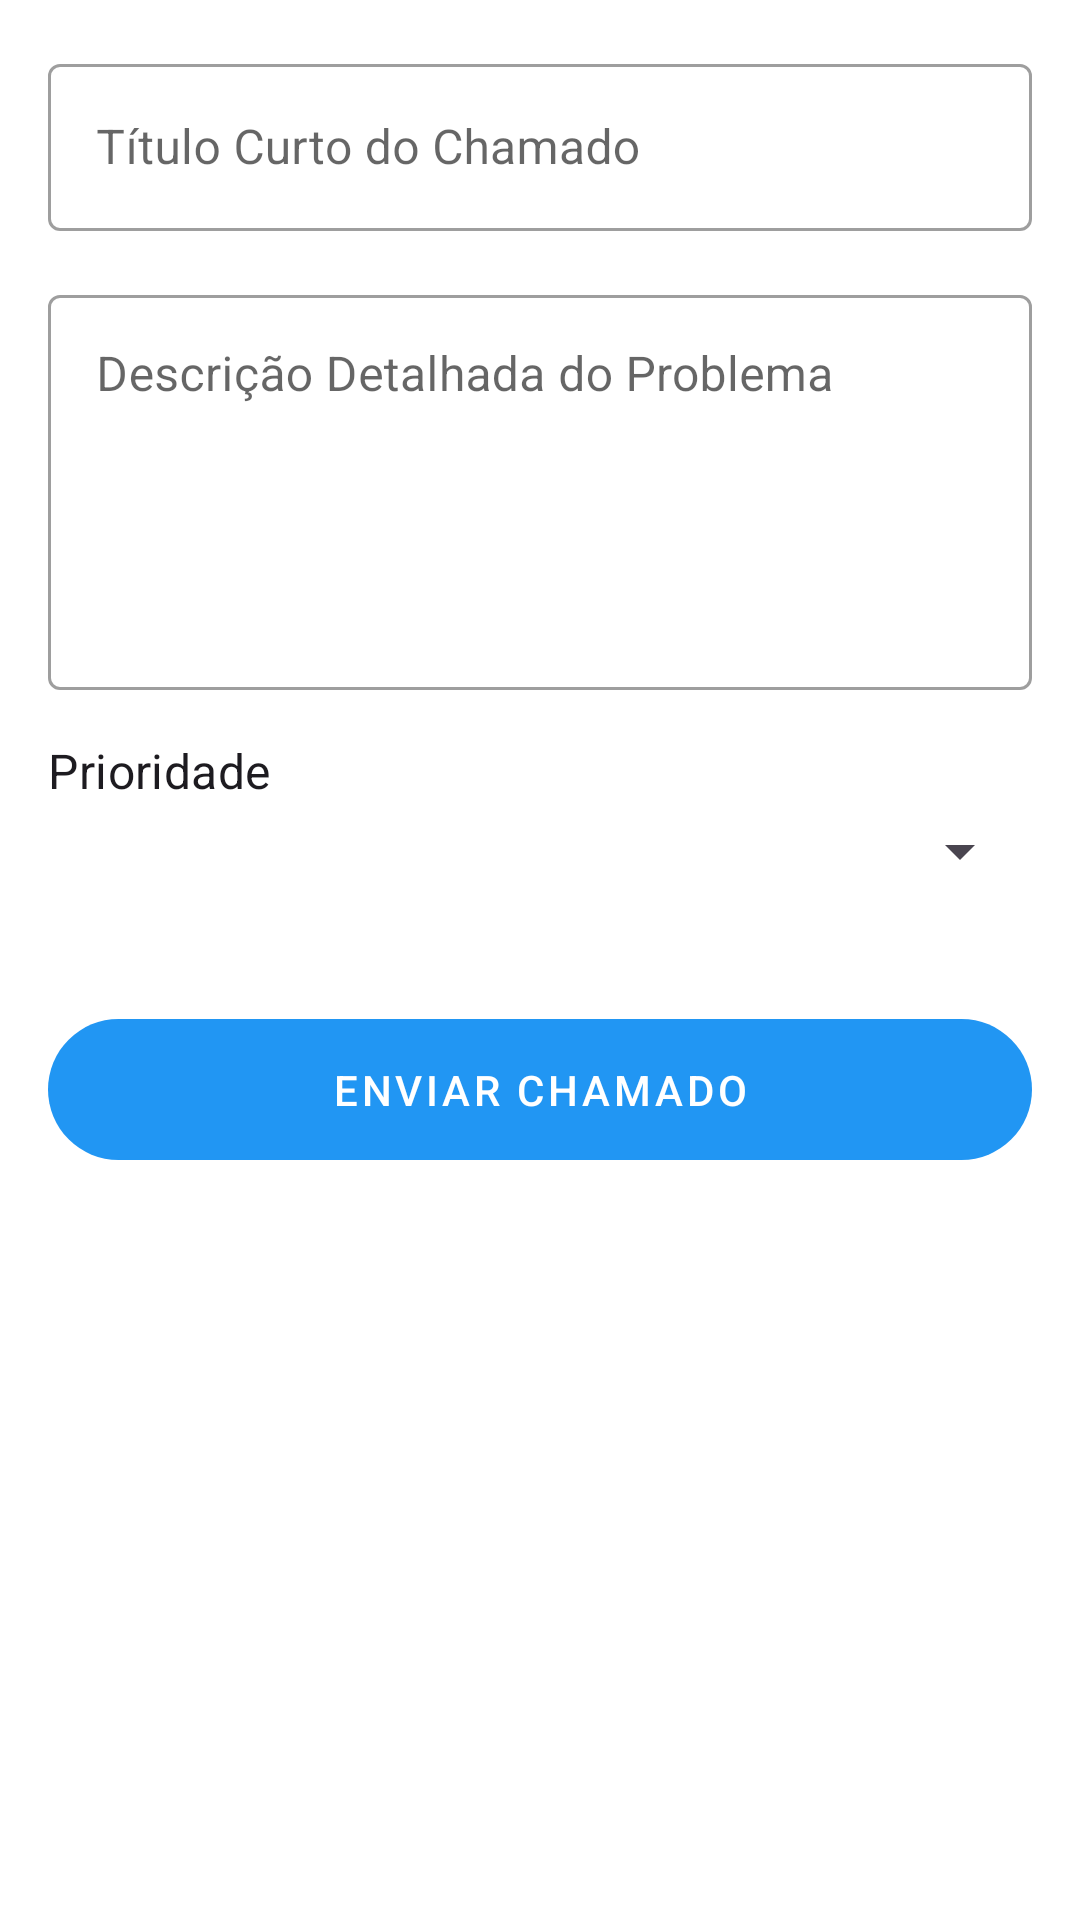

The Android layout XML behind this screen, and the referenced resources:
<!-- AndroidManifest.xml: application theme Theme.MyApplication -->
<!-- res/layout/activity_novo_chamado.xml -->
<?xml version="1.0" encoding="utf-8"?>
<ScrollView xmlns:android="http://schemas.android.com/apk/res/android"
    xmlns:app="http://schemas.android.com/apk/res-auto"
    xmlns:tools="http://schemas.android.com/tools"
    android:layout_width="match_parent"
    android:layout_height="match_parent"
    android:background="?android:attr/colorBackground"
    tools:context=".NovoChamado">

    <LinearLayout
        android:layout_width="match_parent"
        android:layout_height="wrap_content"
        android:orientation="vertical"
        android:padding="16dp">

        <com.google.android.material.textfield.TextInputLayout
            android:id="@+id/inputLayoutTitulo"
            style="@style/Widget.MaterialComponents.TextInputLayout.OutlinedBox"
            android:layout_width="match_parent"
            android:layout_height="wrap_content"
            android:layout_marginBottom="16dp"
            android:hint="Título Curto do Chamado">

            <com.google.android.material.textfield.TextInputEditText
                android:id="@+id/editTextTitulo"
                android:layout_width="match_parent"
                android:layout_height="wrap_content"
                android:inputType="textCapSentences"
                android:maxLength="100" />
        </com.google.android.material.textfield.TextInputLayout>

        <com.google.android.material.textfield.TextInputLayout
            android:id="@+id/inputLayoutDescricao"
            style="@style/Widget.MaterialComponents.TextInputLayout.OutlinedBox"
            android:layout_width="match_parent"
            android:layout_height="wrap_content"
            android:layout_marginBottom="16dp"
            android:hint="Descrição Detalhada do Problema">

            <com.google.android.material.textfield.TextInputEditText
                android:id="@+id/editTextDescricao"
                android:layout_width="match_parent"
                android:layout_height="wrap_content"
                android:minLines="5"
                android:gravity="top"
                android:inputType="textMultiLine" />
        </com.google.android.material.textfield.TextInputLayout>

        <TextView
            android:layout_width="wrap_content"
            android:layout_height="wrap_content"
            android:text="Prioridade"
            android:textAppearance="?attr/textAppearanceSubtitle1"
            android:layout_marginBottom="4dp"/>

        <Spinner
            android:id="@+id/spinnerPrioridade"
            android:layout_width="match_parent"
            android:layout_height="wrap_content"
            android:padding="12dp"
            android:layout_marginBottom="16dp"
            android:entries="@array/prioridade_opcoes" /> <com.google.android.material.button.MaterialButton
        android:id="@+id/buttonEnviarChamado"
        android:layout_width="match_parent"
        android:layout_height="wrap_content"
        android:text="Enviar Chamado"
        android:padding="14dp"
        android:layout_marginTop="24dp"
        android:textAppearance="?attr/textAppearanceButton" />

    </LinearLayout>
</ScrollView>
<!-- resources referenced by this layout -->
<resources>
  <style name="Theme.MyApplication" parent="Theme.Material3.DayNight.NoActionBar">
  
          <item name="colorPrimary">@color/colorPrimary_light</item>
          <item name="colorPrimaryVariant">@color/colorPrimaryVariant_light</item>
          <item name="colorOnPrimary">@color/white</item> <item name="android:colorBackground">@color/white</item>
          <item name="colorSurface">@color/white</item>
  
          <item name="colorOnBackground">@color/black</item>
          <item name="colorOnSurface">@color/black</item>
  
      </style>
  <color name="colorPrimary_light">#2196F3</color>
  <color name="colorPrimaryVariant_light">#1976D2</color>
  <color name="white">#FFFFFF</color>
  <color name="black">#000000</color>
</resources>
